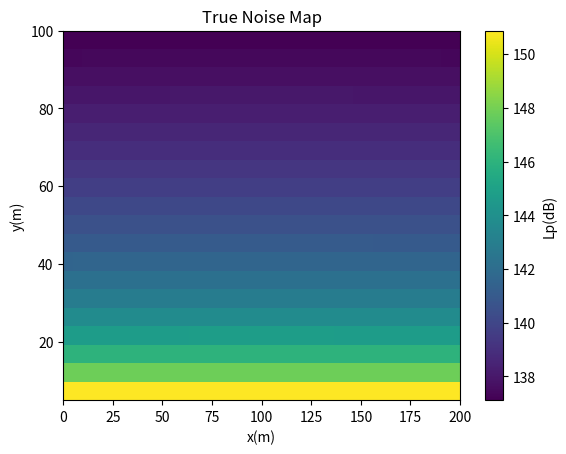
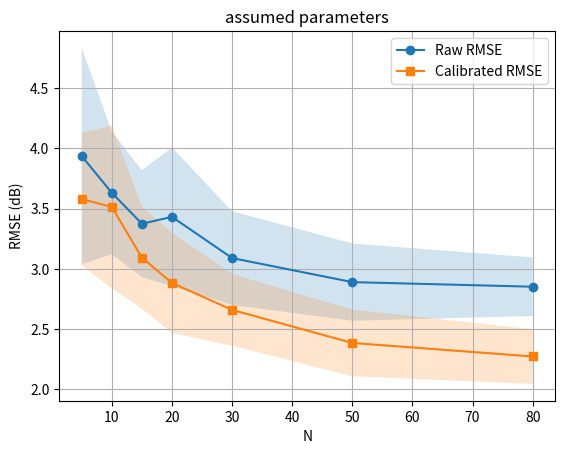

These figures' Python source, in order:
import numpy as np, matplotlib.pyplot as plt, csv, os

print("ASSUMED PARAMETERS - NOT FROM LITERATURE")

# ---- Constants (all ASSUMPTION, not from literature) ----
X, Y0, Y1, DX = 200, 5, 100, 5              # grid & road (m)
DSRC, EXT, RMIN = 2, 300, 1                 # source & ext (m)
VREF, V = 70, 40                              # speed (km/h)
A_CAR, B_CAR = 100, 30                       # car source levels
A_MOTO, B_MOTO = 105, 25                     # moto source levels
Q_TOTAL, MOTO_SHARE = 1800, 0.7
Q_moto = Q_TOTAL * MOTO_SHARE
Q_car = Q_TOTAL - Q_moto
PHONE_A, PHONE_S, PHONE_SIGMA = 2.0, 1.0, 3.0
REF_SIGMA = 0.5
K, N_LIST = 8, [5,10,15,20,30,50,80]
R, IDW_P, SEED = 30, 2, 1

def lp_seg(L, V):
    return L - 20*np.log10(V)

def energy_sum(vals):
    return 10*np.log10(np.sum(10**(vals/10)))

def bilinear_interp(z, xq, yq):
    xq = np.atleast_1d(xq); yq = np.atleast_1d(yq)
    x = np.arange(0, X+DX, DX); y = np.arange(Y0, Y1+DX, DX)
    z2 = np.asarray(z).reshape(len(y), len(x))
    xq = np.clip(xq, x.min(), x.max()); yq = np.clip(yq, y.min(), y.max())
    tx = (xq - x.min()) / (x.max() - x.min()) * (x.size - 1)
    ty = (yq - y.min()) / (y.max() - y.min()) * (y.size - 1)
    lo_x = np.floor(tx).astype(int); hi_x = np.ceil(tx).astype(int)
    lo_y = np.floor(ty).astype(int); hi_y = np.ceil(ty).astype(int)
    lo_x = np.clip(lo_x, 0, x.size-2); hi_x = np.clip(hi_x, 1, x.size-1)
    lo_y = np.clip(lo_y, 0, y.size-2); hi_y = np.clip(hi_y, 1, y.size-1)
    t, u = tx - lo_x, ty - lo_y
    z_ll = z2[lo_y, lo_x]; z_lr = z2[lo_y, hi_x]
    z_rl = z2[hi_y, lo_x]; z_rr = z2[hi_y, hi_x]
    vals = (1-t)*(1-u)*z_ll + t*(1-u)*z_lr + (1-t)*u*z_rl + t*u*z_rr
    return vals if np.ndim(vals) else vals[()]

Lt = 70.0
assert abs((lp_seg(Lt,10)-lp_seg(Lt,20)) - 6.02) < 0.05
assert abs(energy_sum(np.array([Lt,Lt])) - Lt - 3.01) < 0.01

# Build truth noise map
nsrc = int(np.ceil((X + 2*EXT)/DSRC))
src_x = -EXT + DSRC/2 + np.arange(nsrc) * DSRC
src_x = src_x[src_x <= X + EXT]

xs = np.arange(0, X+DX, DX); ys = np.arange(Y0, Y1+DX, DX)
Xg, Yg = np.meshgrid(xs, ys)

Lw_c_car = A_CAR + B_CAR*np.log10(V/VREF)
Lw_c_moto = A_MOTO + B_MOTO*np.log10(V/VREF)
Lw_cp_car = Lw_c_car + 10*np.log10(Q_car/(1000*V)) + 10*np.log10(DSRC)
Lw_cp_moto = Lw_c_moto + 10*np.log10(Q_moto/(1000*V)) + 10*np.log10(DSRC)

Etot = np.zeros_like(Xg, dtype=float)
for xs_ in src_x:
    r = np.sqrt((Xg - xs_)**2 + Yg**2); r = np.maximum(r, RMIN)
    E = 10**((Lw_cp_car + Lw_cp_moto - 20*np.log10(r) - 8)/10)
    Etot += E
Truth = 10*np.log10(Etot)

plt.figure(); plt.imshow(Truth, extent=[0,X,Y0,Y1], origin='lower', aspect='auto')
plt.colorbar(label='Lp(dB)'); plt.title('True Noise Map')
plt.xlabel('x(m)'); plt.ylabel('y(m)'); plt.savefig('truth_map.png', dpi=100); plt.close()

# Experiment: RMSE vs N (raw & calibrated)
rmse_raw_mean = np.zeros(len(N_LIST)); rmse_raw_sd = np.zeros(len(N_LIST))
rmse_cal_mean = np.zeros(len(N_LIST)); rmse_cal_sd = np.zeros(len(N_LIST))

for i, N in enumerate(N_LIST):
    rms_raw = []; rms_cal = []
    for r in range(R):
        rng = np.random.default_rng(SEED + r)
        rx = rng.uniform(0, X, N); ry = rng.uniform(Y0, Y1, N)
        truth_vals = bilinear_interp(Truth, rx, ry)
        phone = PHONE_A + PHONE_S * truth_vals + rng.normal(0, PHONE_SIGMA, N)
        # Raw IDW
        d = np.sqrt((Xg[:, None, :] - rx[None, :, None])**2 + (Yg[:, None, :] - ry[None, :, None])**2)
        d[d == 0] = 1e-9; w = 1.0 / (d**IDW_P)
        wsum = np.sum(w, axis=1).reshape(Xg.shape[0], Xg.shape[1])
        idw_raw = np.sum(w * phone[None, :, None], axis=1) / wsum
        rms_raw.append(np.sqrt(np.mean((idw_raw - Truth)**2)))
        # Calibrated
        rng2 = np.random.default_rng(SEED + R + r)
        cx = rng2.uniform(0, X, K); cy = rng2.uniform(Y0, Y1, K)
        truth_c = bilinear_interp(Truth, cx, cy)
        phone_c = PHONE_A + PHONE_S * truth_c + rng2.normal(0, REF_SIGMA, K)
        std_c = truth_c + rng2.normal(0, REF_SIGMA, K)
        alpha, beta = np.polyfit(phone_c, std_c, 1)
        cal_phone = alpha * phone + beta
        d2 = np.sqrt((Xg[:, None, :] - rx[None, :, None])**2 + (Yg[:, None, :] - ry[None, :, None])**2)
        d2[d2 == 0] = 1e-9; w2 = 1.0 / (d2**IDW_P)
        w2sum = np.sum(w2, axis=1).reshape(Xg.shape[0], Xg.shape[1])
        idw_cal = np.sum(w2 * cal_phone[None, :, None], axis=1) / w2sum
        rms_cal.append(np.sqrt(np.mean((idw_cal - Truth)**2)))
    rmse_raw_mean[i] = np.mean(rms_raw); rmse_raw_sd[i] = np.std(rms_raw)
    rmse_cal_mean[i] = np.mean(rms_cal); rmse_cal_sd[i] = np.std(rms_cal)

# Save results CSV
with open('results.csv', 'w', newline='') as f:
    w = csv.writer(f)
    w.writerow(['N', 'rmse_raw_mean', 'rmse_raw_sd', 'rmse_cal_mean', 'rmse_cal_sd'])
    for n, rrm, rrs, rcm, rcs in zip(N_LIST, rmse_raw_mean, rmse_raw_sd, rmse_cal_mean, rmse_cal_sd):
        w.writerow([n, rrm, rrs, rcm, rcs])

# Plot RMSE vs N
plt.figure(); plt.plot(N_LIST, rmse_raw_mean, 'o-', label='Raw RMSE')
plt.plot(N_LIST, rmse_cal_mean, 's-', label='Calibrated RMSE')
plt.fill_between(N_LIST, rmse_raw_mean - rmse_raw_sd, rmse_raw_mean + rmse_raw_sd, alpha=0.2)
plt.fill_between(N_LIST, rmse_cal_mean - rmse_cal_sd, rmse_cal_mean + rmse_cal_sd, alpha=0.2)
plt.xlabel('N'); plt.ylabel('RMSE (dB)'); plt.title('assumed parameters')
plt.legend(); plt.grid(True); plt.savefig('rmse_vs_N.png', dpi=100); plt.close()

print("Experiment complete. Output: results.csv, rmse_vs_N.png, truth_map.png")
